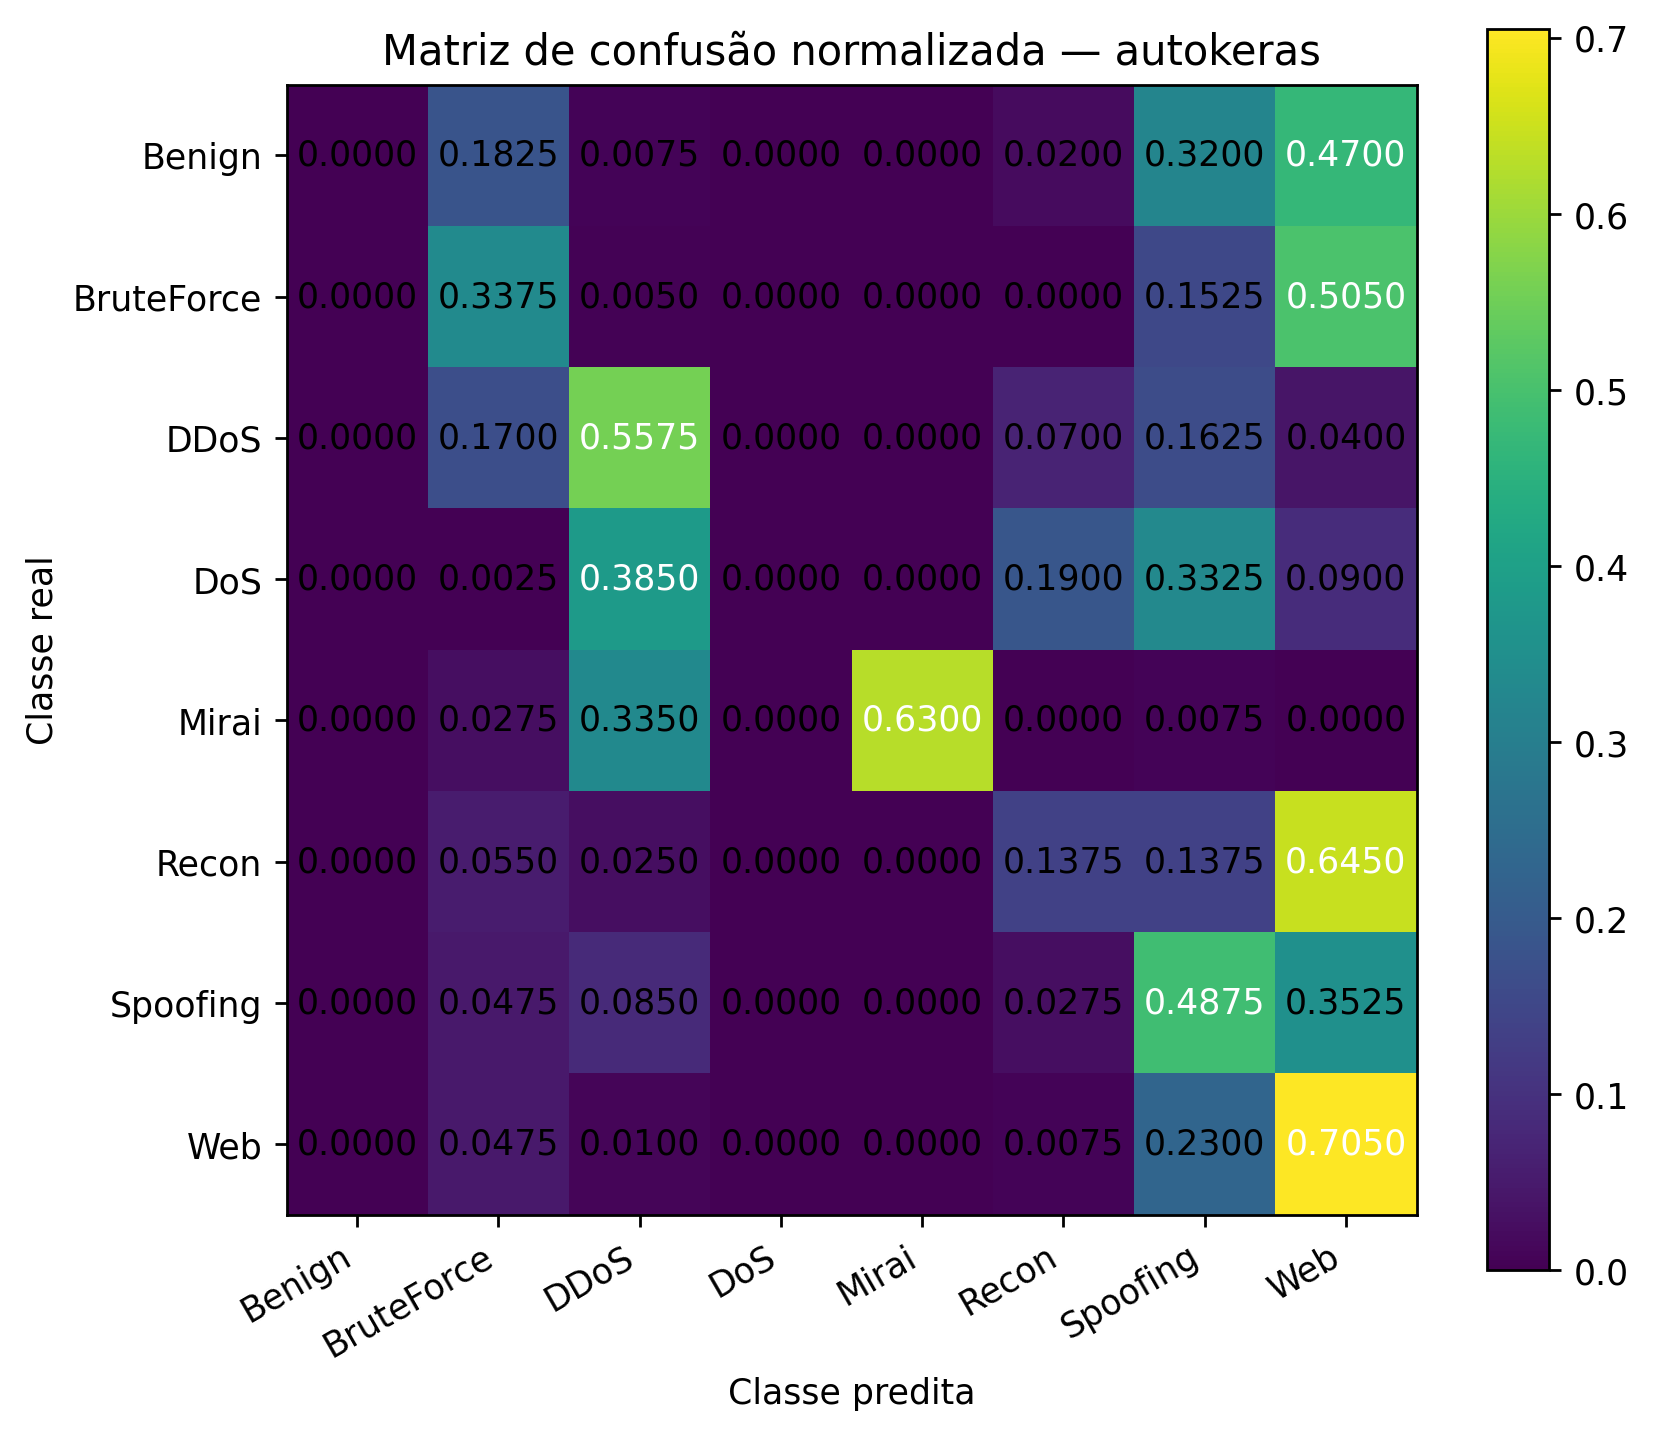

The table this chart was drawn from, first rows:
, Pred_Benign, Pred_BruteForce, Pred_DDoS, Pred_DoS, Pred_Mirai, Pred_Recon, Pred_Spoofing, Pred_Web
Real_Benign, 0.0, 0.1825, 0.0075, 0.0, 0.0, 0.02, 0.32, 0.47
Real_BruteForce, 0.0, 0.3375, 0.005, 0.0, 0.0, 0.0, 0.1525, 0.505
Real_DDoS, 0.0, 0.17, 0.5575, 0.0, 0.0, 0.07, 0.1625, 0.04
Real_DoS, 0.0, 0.0025, 0.385, 0.0, 0.0, 0.19, 0.3325, 0.09
Real_Mirai, 0.0, 0.0275, 0.335, 0.0, 0.63, 0.0, 0.0075, 0.0
Real_Recon, 0.0, 0.055, 0.025, 0.0, 0.0, 0.1375, 0.1375, 0.645
Real_Spoofing, 0.0, 0.0475, 0.085, 0.0, 0.0, 0.0275, 0.4875, 0.3525
Real_Web, 0.0, 0.0475, 0.01, 0.0, 0.0, 0.0075, 0.23, 0.705
